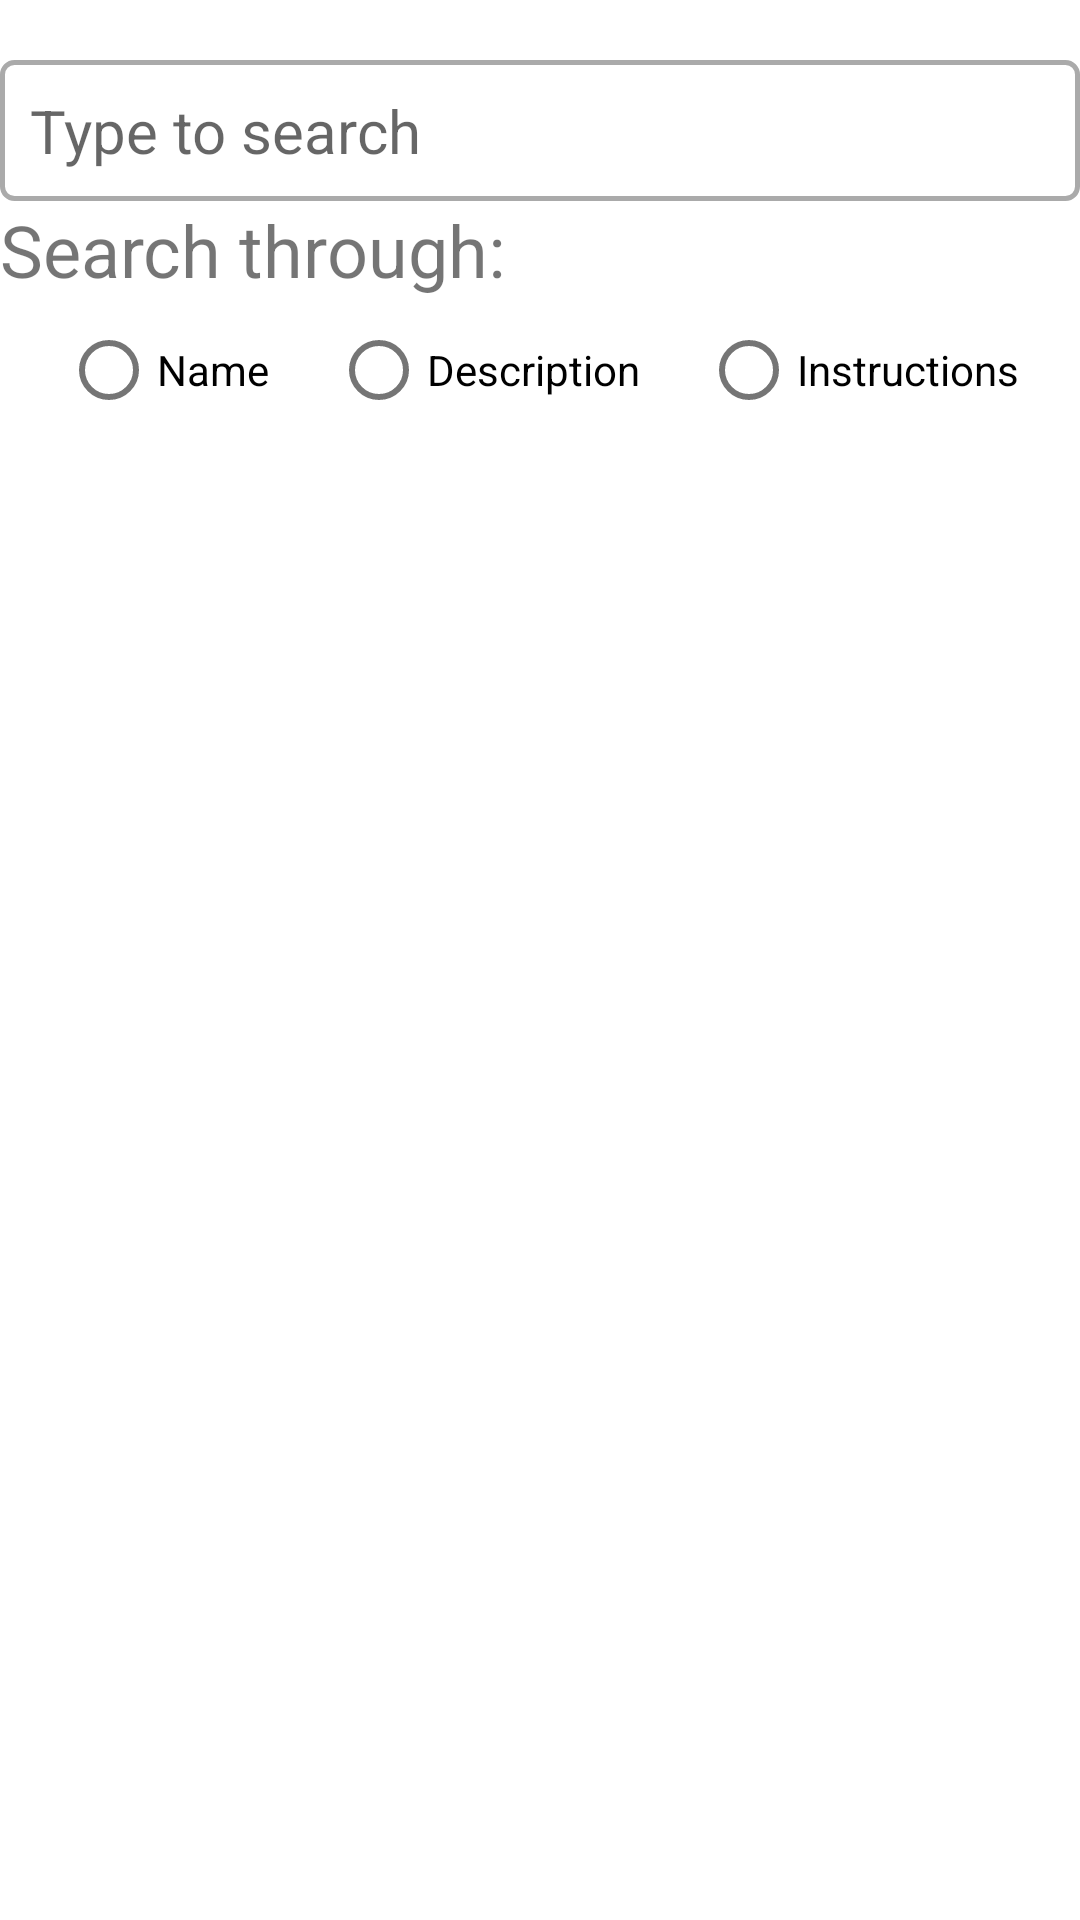

The Android layout XML behind this screen, and the referenced resources:
<!-- AndroidManifest.xml: application theme Theme.Recipes -->
<!-- res/layout/fragment_search.xml -->
<?xml version="1.0" encoding="utf-8"?>
<androidx.constraintlayout.widget.ConstraintLayout
        xmlns:android="http://schemas.android.com/apk/res/android"
        xmlns:app="http://schemas.android.com/apk/res-auto"
        xmlns:tools="http://schemas.android.com/tools"
        android:layout_width="match_parent"
        android:layout_height="match_parent"
        tools:context=".ui.search.SearchFragment">

    <EditText
        android:layout_width="match_parent"
        android:layout_height="wrap_content"
        android:id="@+id/search_text"
        android:hint="@string/type_to_search"
        app:layout_constraintTop_toTopOf="parent"
        app:layout_constraintLeft_toLeftOf="parent"
        android:background="@drawable/rectangle_backdround"
        android:layout_marginTop="20dp"
        android:padding="10dp"
        android:textSize="20sp"
        android:inputType="text"/>
    <TextView
        android:layout_width="wrap_content"
        android:layout_height="wrap_content"
        android:id="@+id/search_for"
        android:text="@string/search_for"
        app:layout_constraintTop_toBottomOf="@+id/search_text"
        app:layout_constraintLeft_toLeftOf="parent"
        android:textSize="24sp"/>

    <RadioButton
        android:id="@+id/radioButtName"
        android:layout_width="wrap_content"
        android:layout_height="wrap_content"
        android:text="@string/Name"
        app:layout_constraintRight_toLeftOf="@+id/radioButtDesc"
        app:layout_constraintLeft_toLeftOf="parent"
        app:layout_constraintTop_toBottomOf="@+id/search_for"
        app:layout_constraintHorizontal_chainStyle="spread"/>

    <RadioButton
        android:id="@+id/radioButtDesc"
        android:layout_width="wrap_content"
        android:layout_height="wrap_content"
        android:text="@string/Description"
        app:layout_constraintLeft_toRightOf="@+id/radioButtName"
        app:layout_constraintRight_toLeftOf="@+id/radioButtInst"
        app:layout_constraintTop_toBottomOf="@+id/search_for"
        />

    <RadioButton
        android:id="@+id/radioButtInst"
        android:layout_width="wrap_content"
        android:layout_height="wrap_content"
        android:text="@string/Instructions"
        app:layout_constraintLeft_toRightOf="@+id/radioButtDesc"
        app:layout_constraintTop_toBottomOf="@+id/search_for"
        app:layout_constraintRight_toRightOf="parent"
       />

    <androidx.recyclerview.widget.RecyclerView
        android:id="@+id/recipesListSearch"
        android:layout_width="match_parent"
        android:layout_height="0dp"
        app:layout_constraintLeft_toLeftOf="parent"
        app:layout_constraintTop_toBottomOf="@+id/radioButtDesc"
        app:layout_constraintBottom_toBottomOf="parent"/>


</androidx.constraintlayout.widget.ConstraintLayout>
<!-- resources referenced by this layout -->
<resources>
  <!-- drawable rectangle_backdround (drawable) -->
  <?xml version="1.0" encoding="utf-8"?>
  <shape
      xmlns:android="http://schemas.android.com/apk/res/android"
      android:shape="rectangle">
  
      <stroke
          android:width="1.5dp"
          android:color="@android:color/darker_gray" />
  
      <corners
          android:radius="4dp" />
  
  </shape>
  <string name="Description">Description</string>
  <string name="Instructions">Instructions</string>
  <string name="Name">Name</string>
  <string name="search_for">Search through:</string>
  <string name="type_to_search">Type to search</string>
  <style name="Theme.Recipes" parent="Theme.MaterialComponents.DayNight.NoActionBar">
          
          <item name="colorPrimary">@color/purple_500</item>
          <item name="colorPrimaryVariant">@color/purple_700</item>
          <item name="colorOnPrimary">@color/white</item>
          
          <item name="colorSecondary">@color/teal_200</item>
          <item name="colorSecondaryVariant">@color/teal_700</item>
          <item name="colorOnSecondary">@color/black</item>
          
          <item name="android:statusBarColor" tools:targetApi="l">?attr/colorPrimaryVariant</item>
          
      </style>
  <!-- not gathered from this repository: default colours our renderer supplied (Android Studio template values) -->
  <color name="purple_500">#FF6200EE</color>
  <color name="purple_700">#FF3700B3</color>
  <color name="teal_200">#FF03DAC5</color>
  <color name="teal_700">#FF018786</color>
  <color name="black">#FF000000</color>
  <color name="white">#FFFFFFFF</color>
</resources>
